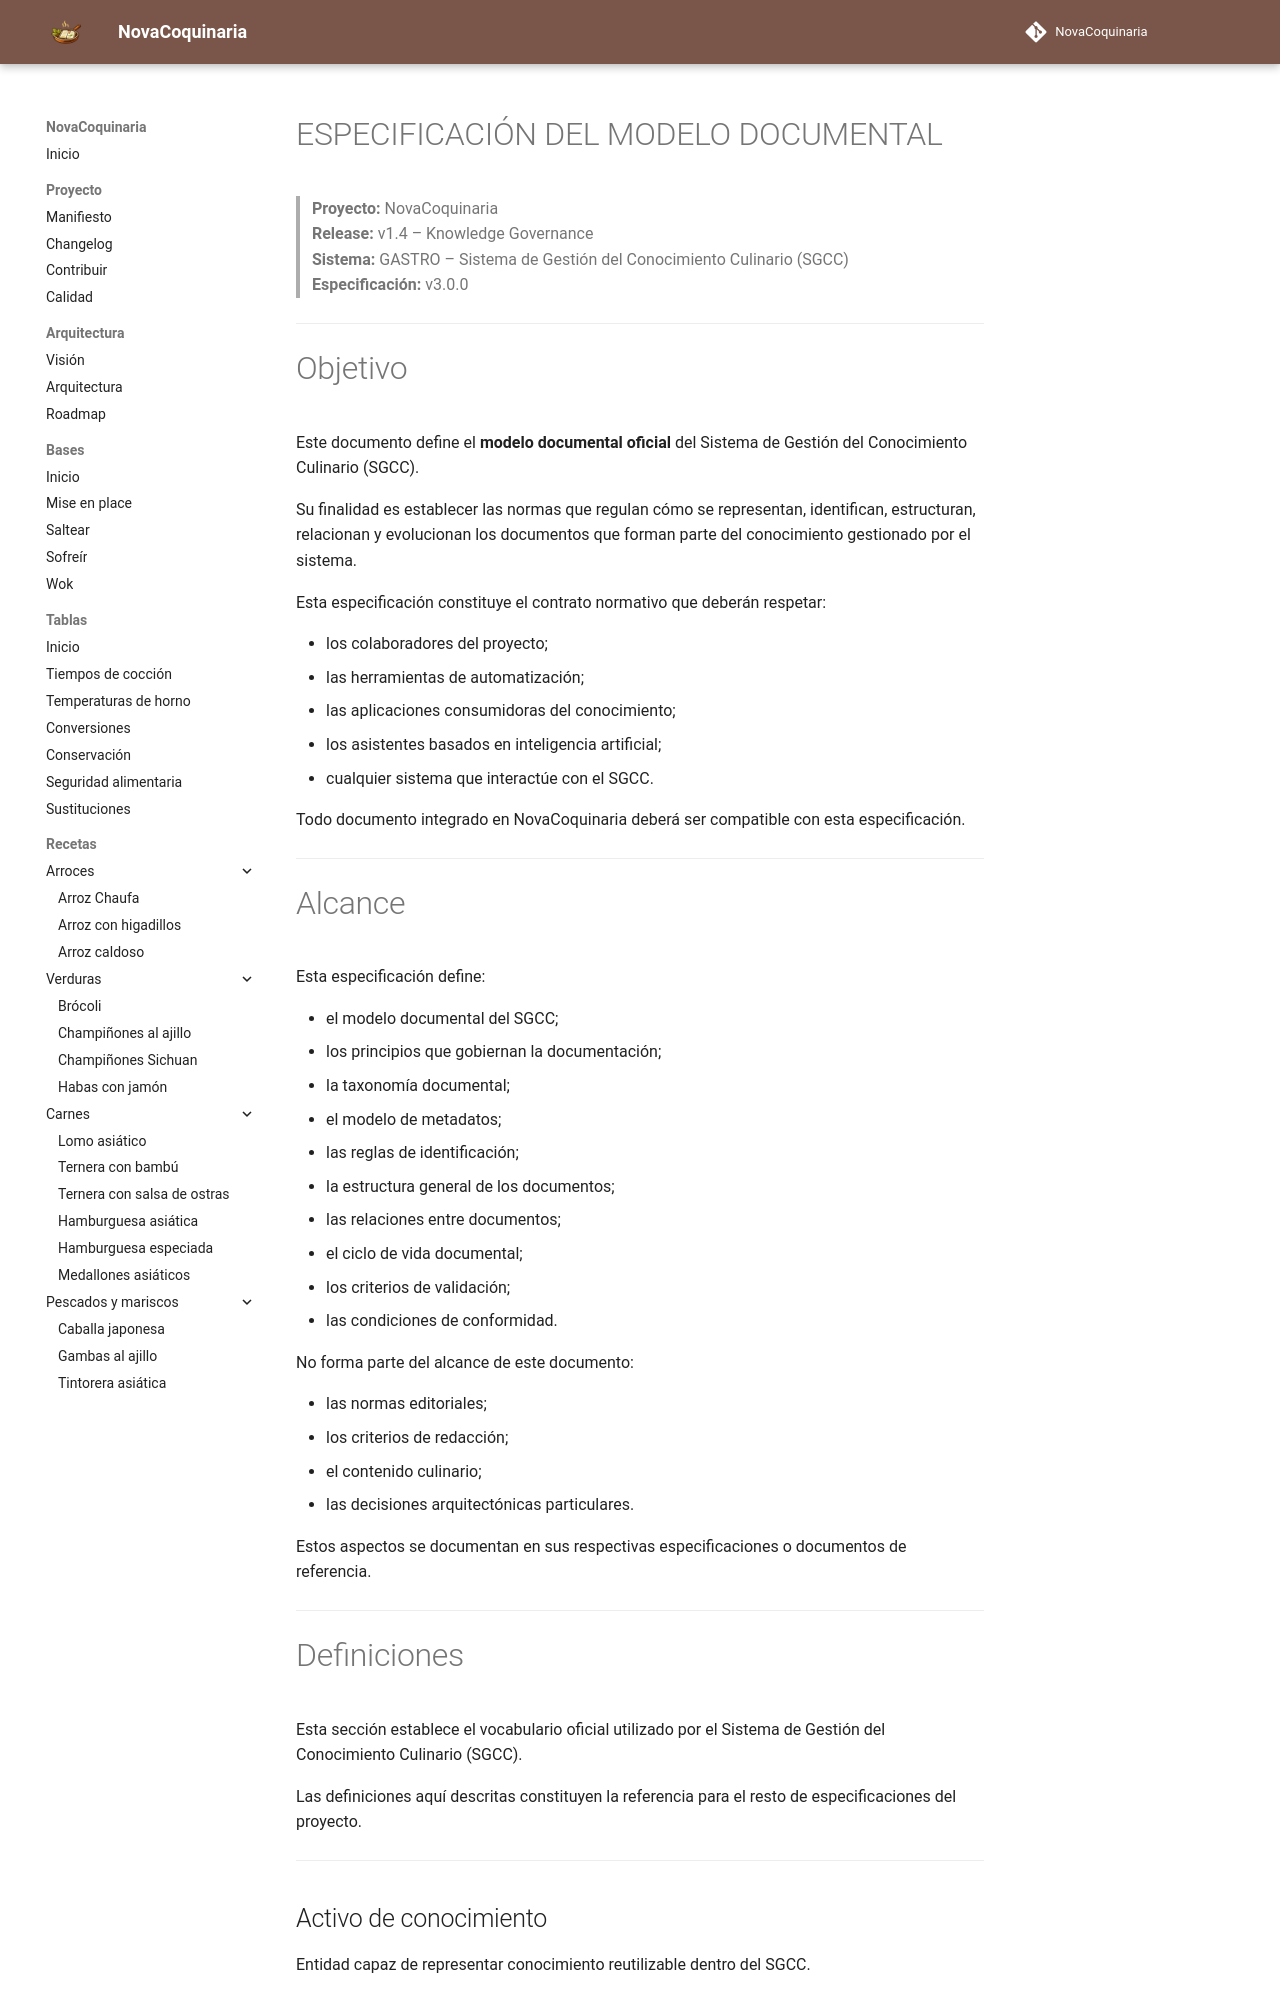

repository: fran-eliot/NovaCoquinaria · page: docs/specifications/knowledge/ESPECIFICACION_DE_DOCUMENTOS.html · generator: mkdocs

---
id: DOC-0019
tipo: especificacion
titulo: Especificación del Modelo Documental
version: 3.0.0
estado: estable
ultima_revision: 2026-07-30
---

# ESPECIFICACIÓN DEL MODELO DOCUMENTAL

> **Proyecto:** NovaCoquinaria  
> **Release:** v1.4 – Knowledge Governance  
> **Sistema:** GASTRO – Sistema de Gestión del Conocimiento Culinario (SGCC)  
> **Especificación:** v3.0.0

---

# Objetivo

Este documento define el **modelo documental oficial** del Sistema de Gestión del Conocimiento Culinario (SGCC).

Su finalidad es establecer las normas que regulan cómo se representan, identifican, estructuran, relacionan y evolucionan los documentos que forman parte del conocimiento gestionado por el sistema.

Esta especificación constituye el contrato normativo que deberán respetar:

- los colaboradores del proyecto;
- las herramientas de automatización;
- las aplicaciones consumidoras del conocimiento;
- los asistentes basados en inteligencia artificial;
- cualquier sistema que interactúe con el SGCC.

Todo documento integrado en NovaCoquinaria deberá ser compatible con esta especificación.

---

# Alcance

Esta especificación define:

- el modelo documental del SGCC;
- los principios que gobiernan la documentación;
- la taxonomía documental;
- el modelo de metadatos;
- las reglas de identificación;
- la estructura general de los documentos;
- las relaciones entre documentos;
- el ciclo de vida documental;
- los criterios de validación;
- las condiciones de conformidad.

No forma parte del alcance de este documento:

- las normas editoriales;
- los criterios de redacción;
- el contenido culinario;
- las decisiones arquitectónicas particulares.

Estos aspectos se documentan en sus respectivas especificaciones o documentos de referencia.

---
